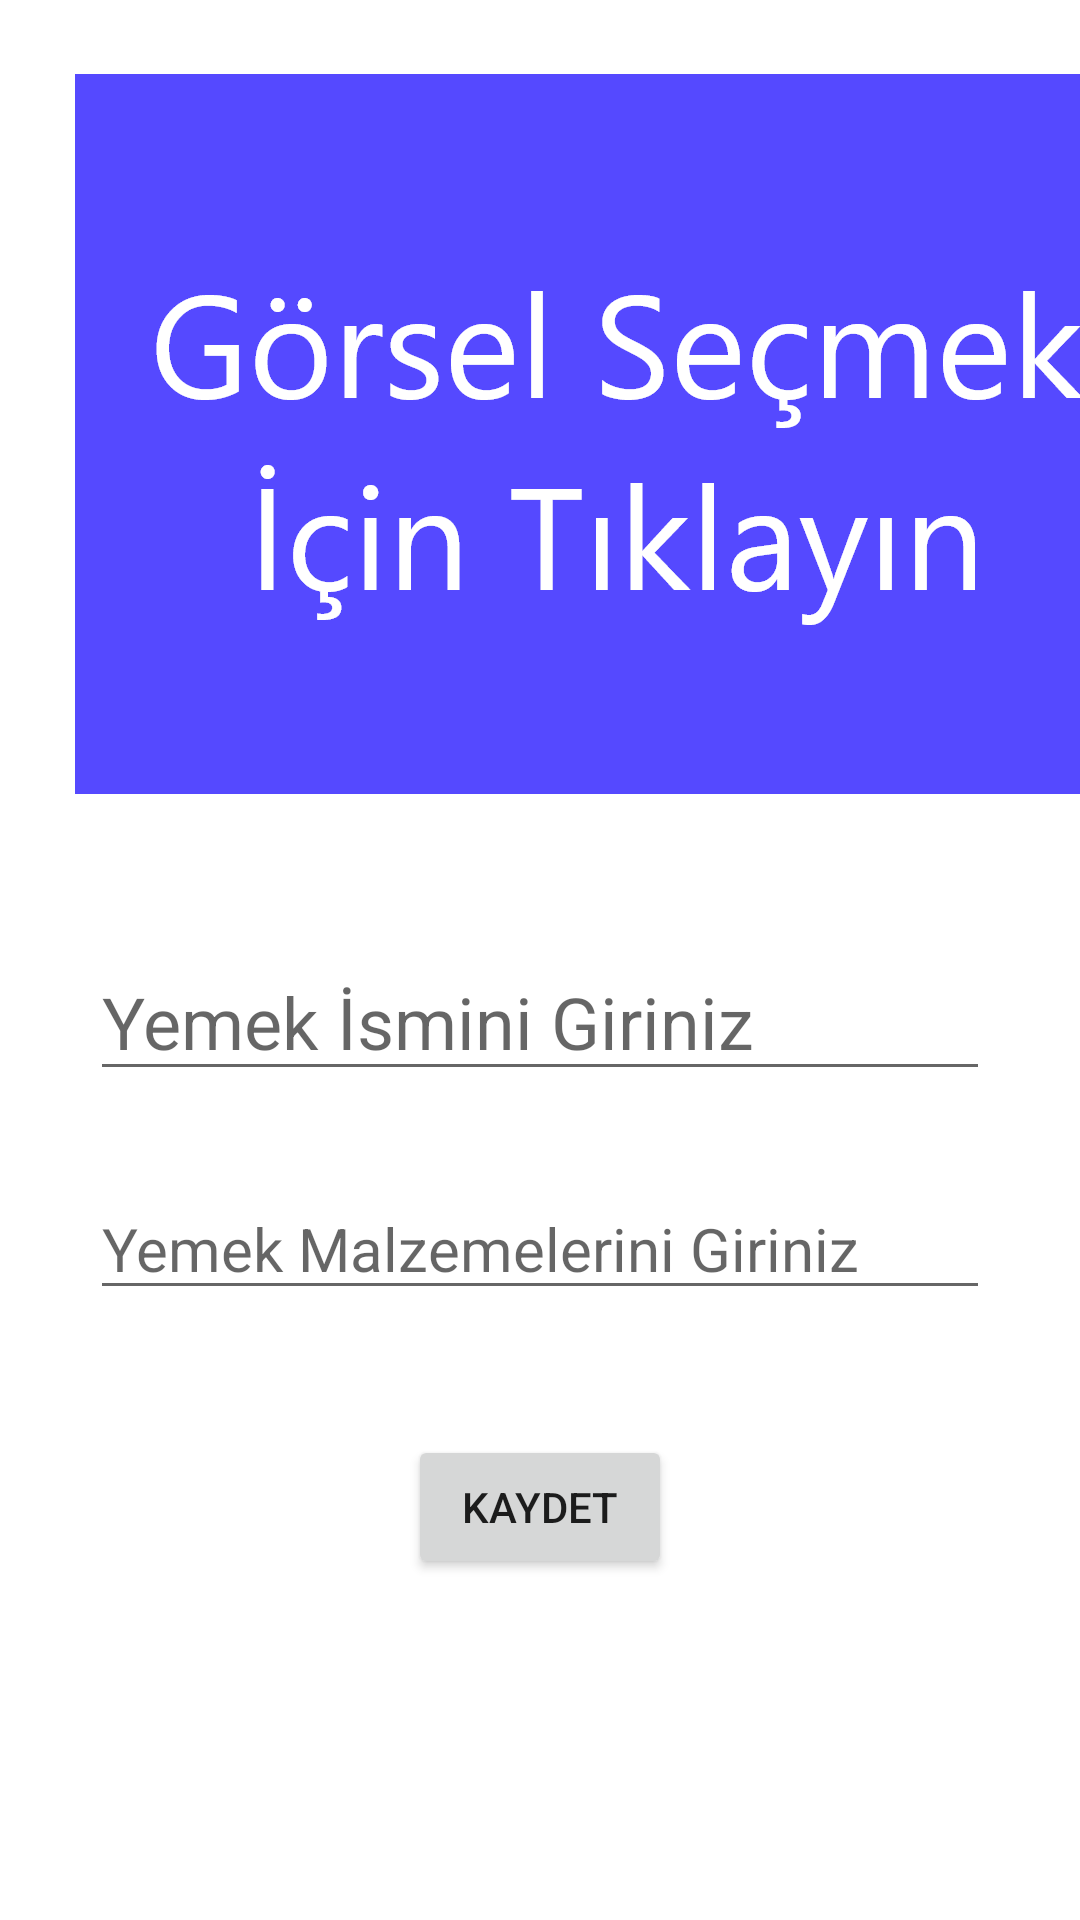

Layout XML and referenced resources for this Android screen:
<!-- AndroidManifest.xml: application theme Theme.K15_YemekTarifleriSQLite -->
<!-- res/layout/fragment_details.xml -->
<?xml version="1.0" encoding="utf-8"?>
<androidx.constraintlayout.widget.ConstraintLayout xmlns:android="http://schemas.android.com/apk/res/android"
    xmlns:app="http://schemas.android.com/apk/res-auto"
    xmlns:tools="http://schemas.android.com/tools"
    android:layout_width="match_parent"
    android:layout_height="match_parent"
    tools:context=".DetailsFragment">

    <EditText
        android:id="@+id/yemekIsmiText"
        android:layout_width="0dp"
        android:layout_height="wrap_content"
        android:layout_marginStart="30dp"
        android:layout_marginEnd="30dp"
        android:layout_marginBottom="20dp"
        android:ems="10"
        android:hint="Yemek İsmini Giriniz"
        android:inputType="textPersonName"
        android:textColor="#000000"
        android:textSize="24sp"
        app:layout_constraintBottom_toTopOf="@+id/yemekMalzemeText"
        app:layout_constraintEnd_toEndOf="parent"
        app:layout_constraintStart_toStartOf="parent"
        app:layout_constraintTop_toBottomOf="@+id/imageView" />

    <EditText
        android:id="@+id/yemekMalzemeText"
        android:layout_width="0dp"
        android:layout_height="wrap_content"
        android:layout_marginStart="30dp"
        android:layout_marginEnd="30dp"
        android:layout_marginBottom="33dp"
        android:ems="10"
        android:hint="Yemek Malzemelerini Giriniz"
        android:inputType="textPersonName"
        android:textSize="20sp"
        app:layout_constraintBottom_toTopOf="@+id/button"
        app:layout_constraintEnd_toEndOf="parent"
        app:layout_constraintStart_toStartOf="parent"
        app:layout_constraintTop_toBottomOf="@+id/yemekIsmiText" />

    <ImageView
        android:id="@+id/imageView"
        android:layout_width="wrap_content"
        android:layout_height="wrap_content"
        android:layout_marginStart="25dp"
        android:layout_marginTop="16dp"
        android:layout_marginBottom="41dp"
        android:onClick="gorselSec"
        android:src="@drawable/selectimage"
        app:layout_constraintBottom_toTopOf="@+id/yemekIsmiText"
        app:layout_constraintStart_toStartOf="parent"
        app:layout_constraintTop_toTopOf="parent" />

    <Button
        android:id="@+id/button"
        android:layout_width="wrap_content"
        android:layout_height="wrap_content"
        android:layout_marginBottom="105dp"
        android:onClick="kaydet"
        android:text="Kaydet"
        app:layout_constraintBottom_toBottomOf="parent"
        app:layout_constraintEnd_toEndOf="parent"
        app:layout_constraintStart_toStartOf="parent"
        app:layout_constraintTop_toBottomOf="@+id/yemekMalzemeText" />

</androidx.constraintlayout.widget.ConstraintLayout>
<!-- resources referenced by this layout -->
<resources>
  <!-- drawable selectimage: png bitmap (drawable-hdpi, 14550 bytes) -->
  <style name="Theme.K15_YemekTarifleriSQLite" parent="Theme.MaterialComponents.DayNight.DarkActionBar">
          
          <item name="colorPrimary">@color/purple_500</item>
          <item name="colorPrimaryVariant">@color/purple_700</item>
          <item name="colorOnPrimary">@color/white</item>
          
          <item name="colorSecondary">@color/teal_200</item>
          <item name="colorSecondaryVariant">@color/teal_700</item>
          <item name="colorOnSecondary">@color/black</item>
          
          <item name="android:statusBarColor">?attr/colorPrimaryVariant</item>
          
      </style>
  <!-- not gathered from this repository: default colours our renderer supplied (Android Studio template values) -->
  <color name="purple_500">#FF6200EE</color>
  <color name="purple_700">#FF3700B3</color>
  <color name="teal_200">#FF03DAC5</color>
  <color name="teal_700">#FF018786</color>
  <color name="black">#FF000000</color>
  <color name="white">#FFFFFFFF</color>
</resources>
